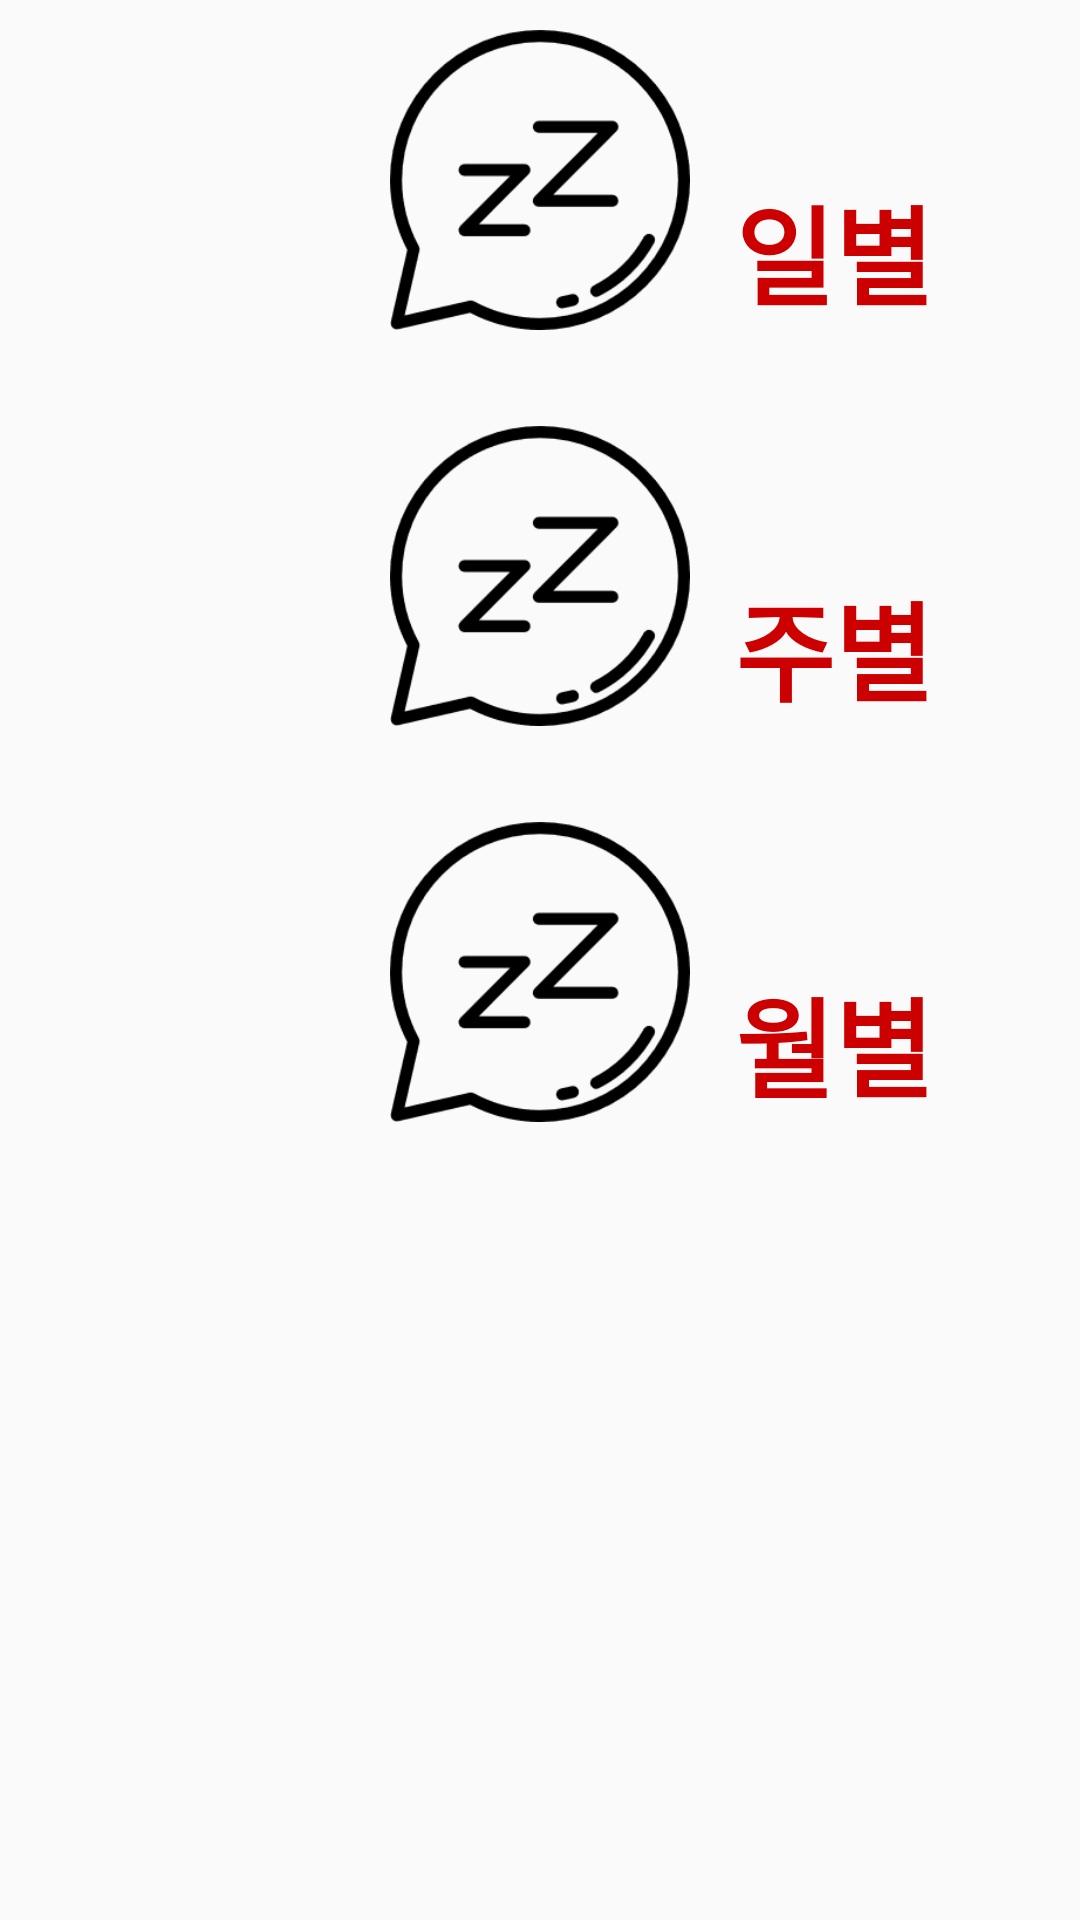

Layout XML and referenced resources for this Android screen:
<!-- AndroidManifest.xml: application theme AppTheme -->
<!-- res/layout/activity_sleepgraph.xml -->
<?xml version="1.0" encoding="utf-8"?>
<RelativeLayout xmlns:android="http://schemas.android.com/apk/res/android"
    xmlns:app="http://schemas.android.com/apk/res-auto"
    xmlns:tools="http://schemas.android.com/tools"
    android:id="@+id/activity_sleepgraph"
    android:layout_width="match_parent"
    android:layout_height="match_parent">


    <ImageView
        android:id="@+id/read_sleep_day"
        android:layout_width="100dp"
        android:layout_height="100dp"
        android:layout_alignParentLeft="true"
        android:layout_alignParentStart="true"
        android:layout_marginBottom="32dp"
        android:layout_marginLeft="130dp"
        android:layout_marginTop="10dp"
        android:clickable="true"
        android:src="@drawable/zzz" />

    <TextView
        android:id="@+id/read_day"
        android:layout_width="wrap_content"
        android:layout_height="wrap_content"
        android:layout_alignBottom="@+id/read_sleep_day"
        android:layout_marginLeft="15dp"
        android:layout_marginStart="15dp"
        android:layout_toEndOf="@+id/read_sleep_day"
        android:layout_toRightOf="@+id/read_sleep_day"
        android:text="일별"
        android:textColor="@android:color/holo_red_dark"
        android:textSize="36sp"
        android:textStyle="bold" />

    <ImageView
        android:id="@+id/read_sleep_week"
        android:layout_width="100dp"
        android:layout_height="100dp"
        android:layout_below="@+id/read_sleep_day"
        android:layout_marginBottom="32dp"
        android:layout_marginLeft="130dp"
        android:clickable="true"
        android:src="@drawable/zzz" />

    <TextView
        android:id="@+id/read_week"
        android:layout_width="wrap_content"
        android:layout_height="wrap_content"
        android:layout_alignBottom="@+id/read_sleep_week"
        android:layout_marginLeft="15dp"
        android:layout_marginStart="15dp"
        android:layout_toEndOf="@+id/read_sleep_week"
        android:layout_toRightOf="@+id/read_sleep_week"
        android:text="주별"
        android:textColor="@android:color/holo_red_dark"
        android:textSize="36sp"
        android:textStyle="bold" />

    <ImageView
        android:id="@+id/read_sleep_month"
        android:layout_width="100dp"
        android:layout_height="100dp"
        android:layout_below="@+id/read_sleep_week"
        android:layout_marginLeft="130dp"
        android:clickable="true"
        android:src="@drawable/zzz" />

    <TextView
        android:id="@+id/read_month"
        android:layout_width="wrap_content"
        android:layout_height="wrap_content"
        android:layout_alignBottom="@+id/read_sleep_month"
        android:layout_marginLeft="15dp"
        android:layout_marginStart="15dp"
        android:layout_toEndOf="@+id/read_sleep_month"
        android:layout_toRightOf="@+id/read_sleep_month"
        android:text="월별"
        android:textColor="@android:color/holo_red_dark"
        android:textSize="36sp"
        android:textStyle="bold" />



</RelativeLayout>
<!-- resources referenced by this layout -->
<resources>
  <!-- drawable zzz: png bitmap (drawable, 6076 bytes) -->
  <style name="AppTheme" parent="Theme.AppCompat.Light.DarkActionBar">
          
          <item name="colorPrimary">@color/colorPrimary</item>
          <item name="colorPrimaryDark">@color/colorPrimaryDark</item>
          <item name="colorAccent">@color/colorAccent</item>
          <item name="itemTextColor">@color/colorPrimary</item>
          <item name="itemIconTint">@color/colorPrimary</item>
          <item name="titleTextColor">@color/colorTexto</item>
          <item name="colorControlNormal">@color/colorTexto</item>
      </style>
  <color name="colorPrimary">#3F51B5</color>
  <color name="colorPrimaryDark">#303F9F</color>
  <color name="colorAccent">#FF4081</color>
  <color name="colorTexto">#FFFFFF</color>
</resources>
